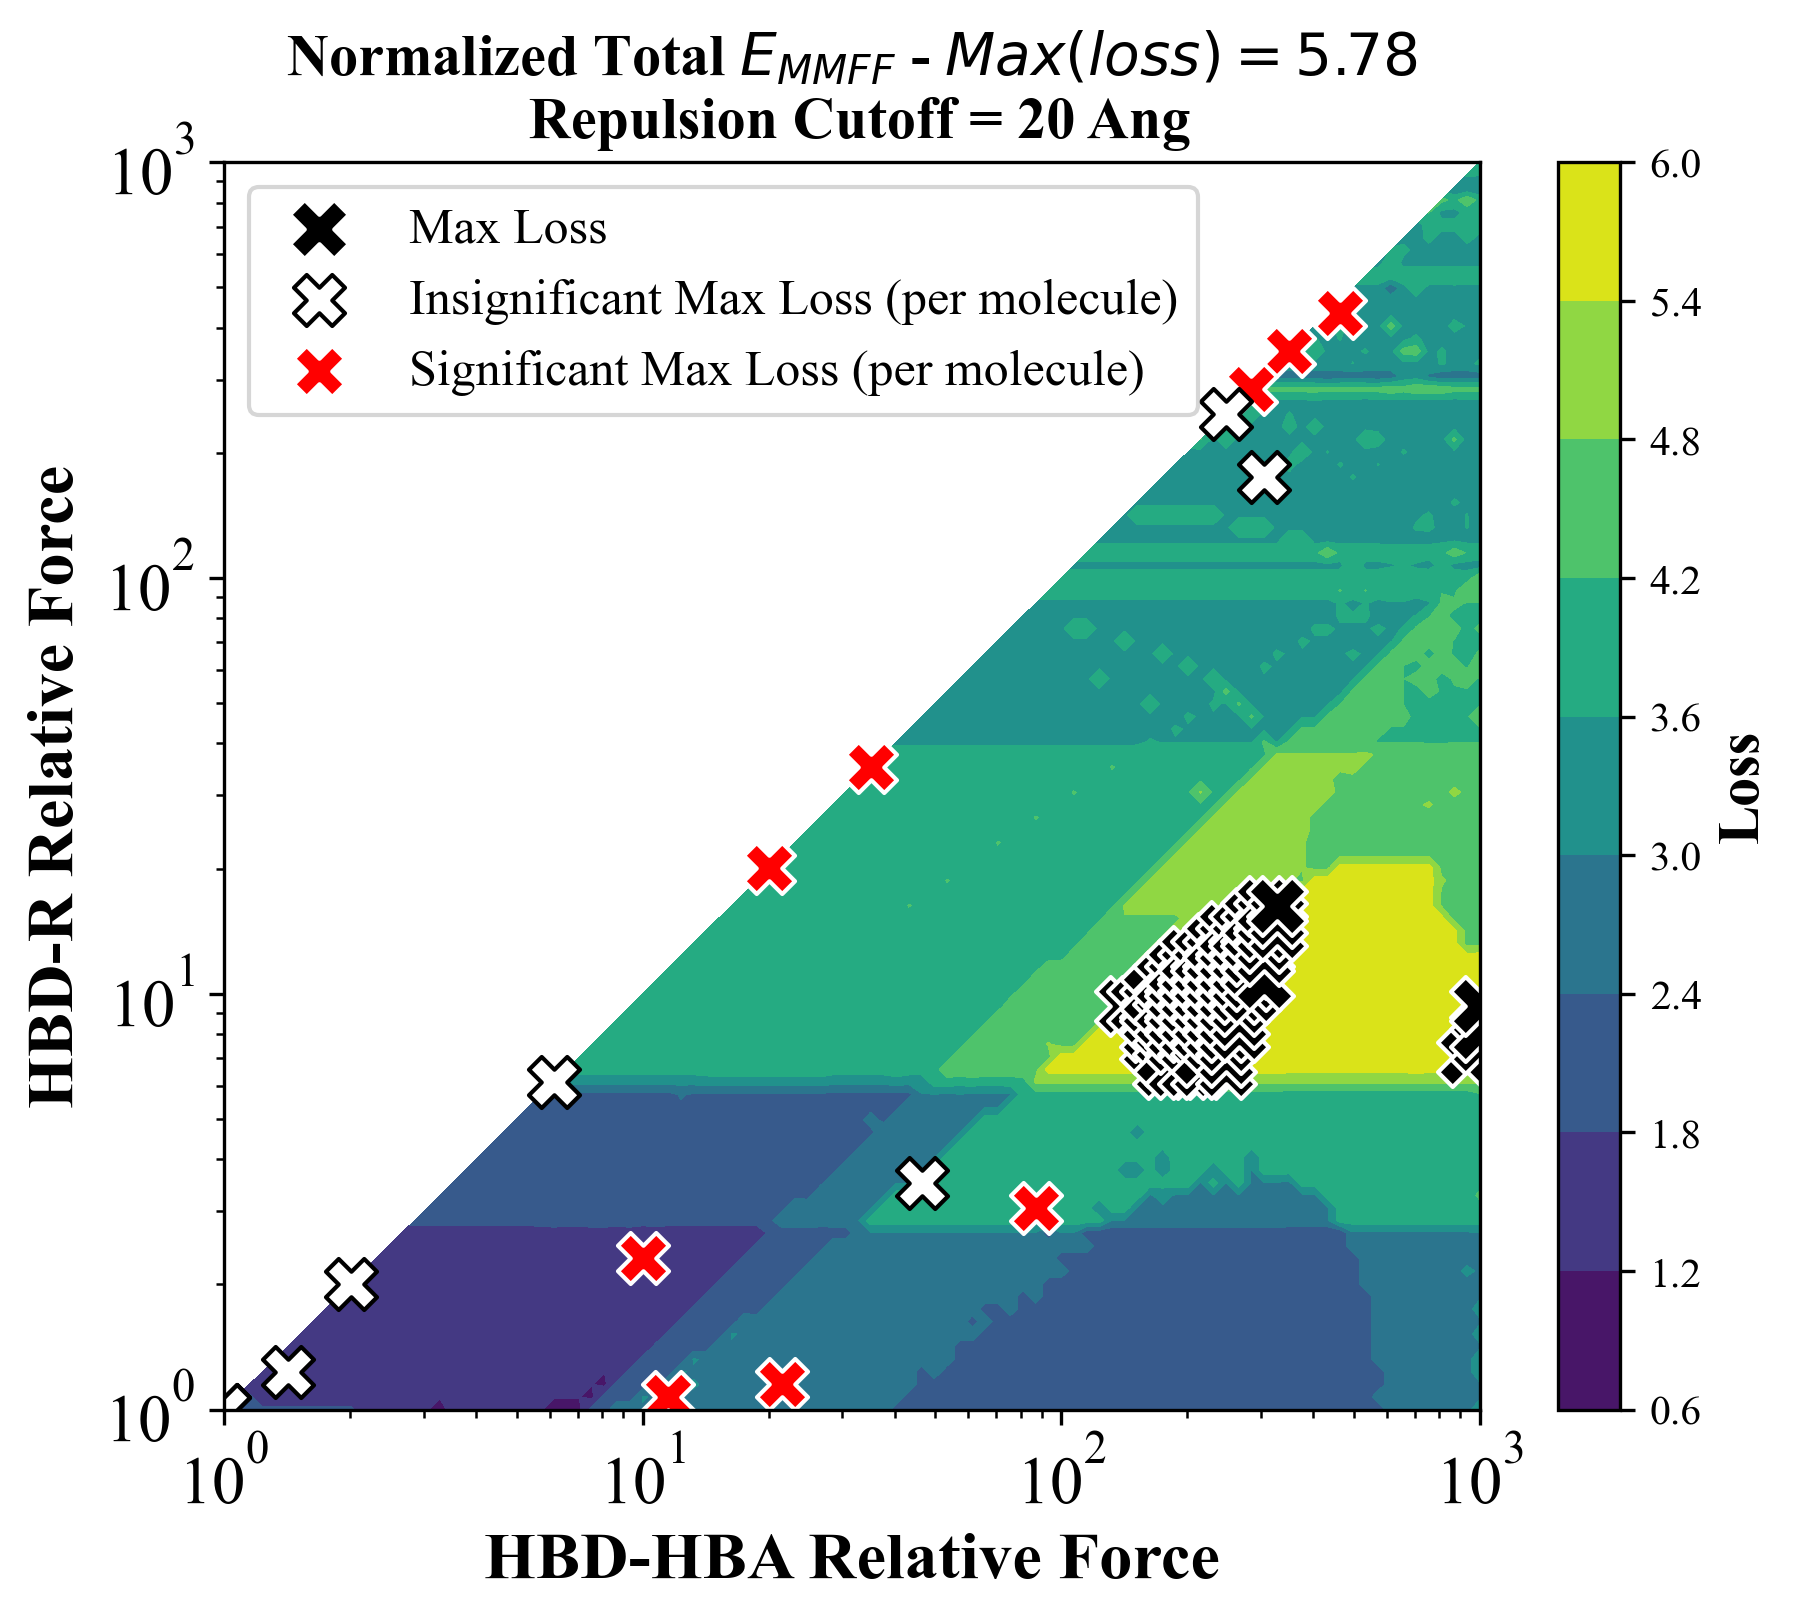

The table this chart was drawn from, first rows:
, 1.0, 1.0722672220103233, 1.1497569953977358, 1.2328467394420661, 1.321941148466029, 1.4174741629268053, 1.5199110829529336, 1.6297508346206442, 1.7475284000076838, 1.8738174228603839, 2.0092330025650473, 2.154434690031884, 2.3101297000831598, 2.4770763559917106, 2.6560877829466865, 2.848035868435802, 3.0538555088334154, 3.2745491628777286, 3.511191734215131, 3.7649358067924683, 4.0370172585965545, 4.328761281083058, 4.641588833612779
1.0, 1.969, , , , , , , , , , , , , , , , , , , , , , 
1.072, 1.969, 1.969, , , , , , , , , , , , , , , , , , , , , 
1.15, 1.969, 1.969, 1.213, , , , , , , , , , , , , , , , , , , , 
1.233, 1.969, 1.213, 1.213, 1.213, , , , , , , , , , , , , , , , , , , 
1.322, 1.969, 1.213, 1.213, 1.213, 1.213, , , , , , , , , , , , , , , , , , 
1.417, 1.969, 1.213, 1.213, 1.213, 1.213, 1.213, , , , , , , , , , , , , , , , , 
1.52, 1.969, 1.213, 1.213, 1.213, 1.213, 1.213, 1.213, , , , , , , , , , , , , , , , 
1.63, 1.969, 1.213, 1.213, 1.213, 1.213, 1.213, 1.213, 1.213, , , , , , , , , , , , , , , 
1.748, 1.969, 1.213, 1.213, 1.213, 1.213, 1.213, 1.213, 1.213, 1.213, , , , , , , , , , , , , , 
1.874, 1.969, 1.213, 1.213, 1.213, 1.213, 1.213, 1.213, 1.213, 1.213, 1.213, , , , , , , , , , , , , 
2.009, 1.969, 1.213, 1.213, 1.213, 1.213, 1.213, 1.213, 1.213, 1.213, 1.213, 1.213, , , , , , , , , , , , 
2.154, 1.33, 1.213, 1.213, 1.213, 1.213, 1.213, 1.213, 1.213, 1.213, 1.213, 1.213, 1.213, , , , , , , , , , , 
2.31, 1.33, 1.33, 1.213, 1.213, 1.213, 1.213, 1.213, 1.213, 1.213, 1.213, 1.213, 1.213, 1.213, , , , , , , , , , 
2.477, 1.33, 1.33, 1.33, 1.213, 1.213, 1.213, 1.213, 1.213, 1.213, 1.213, 1.213, 1.213, 1.213, 1.213, , , , , , , , , 
2.656, 1.222, 1.33, 1.33, 1.33, 1.213, 1.213, 1.213, 1.213, 1.213, 1.213, 1.213, 1.213, 1.213, 1.213, 1.213, , , , , , , , 
2.848, 1.222, 1.222, 1.33, 1.33, 1.33, 1.213, 1.213, 1.213, 1.213, 1.213, 1.213, 1.213, 1.213, 1.213, 1.213, 2.213, , , , , , , 
3.054, 1.222, 1.33, 1.33, 1.33, 1.33, 1.33, 1.213, 1.213, 1.213, 1.213, 1.213, 1.213, 1.213, 1.213, 1.213, 2.213, 2.213, , , , , , 
3.275, 1.056, 1.222, 1.33, 1.33, 1.33, 1.33, 1.33, 1.213, 1.213, 1.213, 1.213, 1.213, 1.213, 1.213, 1.213, 2.213, 2.213, 2.213, , , , , 
3.511, 1.33, 1.33, 1.33, 1.33, 1.33, 1.33, 1.33, 1.33, 1.213, 1.213, 1.213, 1.213, 1.213, 1.213, 1.213, 2.213, 2.213, 2.213, 2.213, , , , 
3.765, 1.33, 1.33, 1.33, 1.33, 1.33, 1.33, 1.33, 1.33, 1.33, 1.213, 1.213, 1.213, 1.213, 1.213, 1.213, 2.213, 2.213, 2.213, 2.213, 2.213, , , 
4.037, 1.222, 1.222, 1.222, 1.33, 1.33, 1.33, 1.33, 1.33, 1.33, 1.33, 1.213, 1.213, 1.213, 1.213, 1.213, 2.213, 2.213, 2.213, 2.213, 2.213, 2.213, , 
4.329, 1.222, 1.222, 1.222, 1.33, 1.222, 1.33, 1.33, 1.33, 1.33, 1.33, 1.33, 1.213, 1.213, 1.213, 1.213, 2.213, 2.213, 2.213, 2.213, 2.213, 2.213, 2.213, 
4.642, 1.222, 1.222, 1.222, 1.222, 1.222, 1.33, 1.33, 1.33, 1.33, 1.33, 1.33, 1.33, 1.213, 1.213, 1.213, 2.213, 2.213, 2.213, 2.213, 2.213, 2.213, 2.213, 2.213
4.977, 1.222, 1.222, 1.222, 1.222, 1.222, 1.222, 1.222, 1.33, 1.33, 1.33, 1.33, 1.33, 1.33, 1.213, 1.213, 2.213, 2.213, 2.213, 2.213, 2.213, 2.213, 2.213, 2.213
5.337, 1.222, 1.222, 1.222, 1.222, 1.222, 1.222, 1.222, 1.33, 1.33, 1.33, 1.33, 1.33, 1.33, 1.33, 1.213, 2.213, 2.213, 2.213, 2.213, 2.213, 2.213, 2.213, 2.213
5.722, 1.222, 1.222, 1.222, 1.222, 1.222, 1.222, 1.222, 1.222, 1.33, 1.33, 1.33, 1.33, 1.33, 1.33, 1.33, 2.213, 2.213, 2.213, 2.213, 2.213, 2.213, 2.213, 2.213
6.136, 1.056, 1.222, 1.222, 1.222, 1.222, 1.222, 1.222, 1.222, 1.222, 1.222, 1.222, 1.33, 1.33, 1.33, 1.33, 2.33, 2.213, 2.213, 2.213, 2.213, 2.213, 2.213, 2.213
6.579, 1.056, 1.222, 1.222, 1.222, 1.222, 1.222, 1.222, 1.222, 1.222, 1.222, 1.222, 1.33, 1.33, 1.33, 1.222, 2.33, 2.33, 2.213, 2.213, 2.213, 2.213, 2.213, 2.213
7.055, 1.056, 1.222, 1.222, 1.222, 1.222, 1.222, 1.222, 1.222, 1.222, 1.222, 1.222, 1.222, 1.33, 1.33, 1.222, 2.33, 2.33, 2.33, 2.213, 2.213, 2.213, 2.213, 2.213
7.565, 2.033, 1.056, 1.222, 1.222, 1.222, 1.222, 1.222, 1.222, 1.222, 1.222, 1.222, 1.222, 1.33, 1.33, 1.33, 2.33, 2.33, 2.33, 2.33, 2.213, 2.213, 2.213, 2.213
8.111, 2.033, 2.033, 1.056, 1.222, 1.222, 1.222, 1.222, 1.222, 1.222, 1.222, 1.222, 1.222, 1.222, 1.222, 1.33, 2.33, 2.33, 2.33, 2.33, 2.33, 2.213, 2.213, 2.213
8.697, 3.033, 2.033, 2.033, 1.222, 1.222, 1.222, 1.222, 1.222, 1.222, 1.222, 1.222, 1.222, 1.222, 1.222, 1.222, 2.33, 2.33, 2.33, 2.33, 2.33, 2.33, 2.213, 2.213
9.326, 3.033, 2.033, 2.033, 2.033, 1.222, 1.222, 1.222, 1.222, 1.222, 1.222, 1.222, 1.222, 1.222, 1.222, 1.33, 2.33, 2.33, 2.33, 2.33, 2.33, 2.33, 2.33, 2.213
10.0, 2.954, 3.033, 2.033, 2.033, 1.977, 1.222, 1.222, 1.222, 1.222, 1.222, 1.222, 1.222, 1.222, 1.222, 1.222, 2.222, 2.33, 2.33, 2.33, 2.33, 2.33, 2.33, 2.33
10.72, 2.954, 2.954, 2.033, 2.033, 2.033, 1.977, 1.222, 1.222, 1.222, 1.222, 1.222, 1.222, 1.222, 1.222, 1.222, 2.33, 2.222, 2.33, 2.33, 2.33, 2.33, 2.33, 2.33
11.5, 2.954, 3.668, 3.033, 2.033, 2.033, 2.033, 1.977, 1.222, 1.222, 1.222, 1.222, 1.222, 1.222, 1.222, 1.222, 2.222, 2.222, 2.33, 2.33, 2.33, 2.33, 2.33, 2.33
12.33, 2.954, 2.954, 2.954, 3.033, 2.033, 2.033, 1.977, 1.977, 1.222, 1.222, 1.222, 1.222, 1.222, 1.222, 1.222, 2.222, 2.222, 2.33, 2.33, 2.33, 2.33, 2.33, 2.33
13.22, 2.954, 2.954, 3.033, 2.954, 3.033, 2.033, 2.033, 1.977, 1.977, 1.222, 1.222, 1.222, 1.222, 1.222, 1.222, 2.222, 2.222, 2.33, 2.33, 2.33, 2.33, 2.33, 2.33
14.17, 2.954, 2.954, 2.954, 2.954, 2.954, 2.033, 2.033, 2.033, 1.977, 1.977, 1.222, 1.222, 1.222, 1.222, 1.222, 2.222, 2.222, 2.222, 2.33, 2.33, 2.33, 2.33, 2.33
15.2, 2.954, 2.954, 2.954, 2.954, 2.954, 2.954, 2.033, 2.033, 1.977, 1.977, 1.977, 1.222, 1.222, 1.222, 1.222, 2.222, 2.222, 2.222, 2.222, 2.33, 2.33, 2.33, 2.33
16.3, 2.954, 2.954, 2.954, 2.954, 2.954, 2.954, 3.033, 2.033, 2.033, 1.977, 1.977, 1.977, 1.222, 1.222, 1.222, 2.222, 2.222, 2.222, 2.222, 2.33, 2.33, 2.33, 2.33
17.48, 2.954, 2.954, 2.954, 2.954, 2.954, 2.954, 2.954, 2.954, 2.033, 2.033, 1.977, 1.977, 1.977, 1.222, 1.222, 2.222, 2.222, 2.222, 2.222, 2.33, 2.33, 2.33, 2.33
18.74, 2.954, 2.954, 2.954, 2.954, 2.954, 2.954, 2.954, 2.954, 1.954, 2.033, 1.977, 1.977, 1.977, 1.977, 1.222, 2.222, 2.222, 2.222, 2.33, 2.33, 2.33, 2.33, 2.33
20.09, 2.954, 2.954, 2.954, 2.954, 2.954, 2.954, 2.954, 2.954, 2.954, 1.954, 1.954, 1.977, 1.977, 1.977, 1.977, 2.222, 2.222, 2.222, 2.222, 2.33, 2.33, 2.33, 2.33
21.54, 2.954, 2.954, 2.954, 2.954, 2.954, 2.954, 2.954, 2.954, 2.954, 2.954, 1.954, 1.954, 1.899, 1.977, 1.977, 2.977, 2.222, 2.222, 2.222, 2.222, 2.33, 2.33, 2.33
23.1, 2.954, 2.954, 2.954, 2.954, 2.954, 2.954, 2.954, 2.954, 2.954, 2.954, 2.954, 1.954, 1.954, 1.977, 1.977, 2.899, 2.977, 2.222, 2.222, 2.222, 2.222, 2.33, 2.33
24.77, 2.954, 2.954, 2.954, 2.954, 2.954, 2.954, 2.954, 2.954, 2.954, 2.954, 2.954, 2.954, 1.954, 1.899, 1.977, 2.977, 2.977, 2.143, 2.222, 2.222, 2.222, 2.33, 2.33
26.56, 2.954, 2.954, 2.954, 2.954, 2.954, 2.954, 2.954, 2.954, 2.954, 2.954, 2.954, 2.954, 2.954, 1.954, 1.899, 2.899, 2.977, 2.977, 2.222, 2.222, 2.222, 2.222, 2.222
28.48, 2.954, 2.954, 2.954, 2.954, 2.954, 2.954, 2.954, 2.954, 2.954, 2.954, 2.954, 2.954, 2.954, 2.954, 1.954, 2.899, 2.977, 2.899, 2.977, 2.222, 2.222, 2.222, 2.222
30.54, 2.954, 2.954, 2.954, 2.954, 2.954, 2.954, 2.954, 2.954, 2.954, 2.954, 2.954, 2.954, 2.954, 2.954, 1.954, 2.954, 2.899, 2.899, 2.899, 2.977, 2.222, 2.222, 2.222
32.75, 2.954, 2.954, 2.954, 2.954, 2.954, 2.954, 2.954, 2.954, 2.954, 2.954, 2.954, 2.954, 2.954, 2.954, 2.954, 2.954, 2.954, 2.899, 2.899, 2.899, 2.977, 2.222, 2.222
35.11, 2.954, 2.954, 2.954, 2.954, 2.954, 2.954, 2.954, 2.954, 2.954, 2.954, 2.954, 2.954, 2.954, 2.954, 2.954, 3.954, 2.954, 2.899, 2.899, 2.899, 2.977, 2.977, 2.222
37.65, 2.954, 2.954, 2.954, 2.954, 2.954, 2.954, 2.954, 2.954, 2.954, 2.954, 2.954, 2.954, 2.954, 2.954, 2.954, 3.954, 3.954, 2.954, 2.899, 2.899, 2.899, 2.977, 2.977
40.37, 1.954, 2.954, 2.954, 2.954, 2.954, 2.954, 2.954, 2.954, 2.954, 2.954, 2.954, 2.954, 2.954, 2.954, 2.954, 3.954, 3.954, 3.954, 2.954, 2.899, 2.899, 2.899, 2.977
43.29, 1.954, 1.954, 2.954, 2.954, 2.954, 2.954, 2.954, 2.954, 2.954, 2.954, 2.954, 2.954, 2.954, 2.954, 2.954, 3.954, 3.954, 3.954, 2.954, 2.954, 2.899, 2.899, 2.899
46.42, 1.954, 1.954, 1.954, 1.954, 2.954, 2.954, 2.954, 2.954, 2.954, 2.954, 2.954, 2.954, 2.954, 2.954, 2.954, 3.954, 3.954, 3.954, 3.954, 2.954, 2.954, 2.899, 2.899
49.77, 1.954, 1.954, 1.954, 2.954, 2.954, 2.954, 2.954, 2.954, 2.954, 2.954, 2.954, 2.954, 2.954, 2.954, 2.954, 3.954, 3.954, 3.954, 3.954, 4.033, 2.954, 2.954, 2.977
53.37, 1.954, 1.954, 1.954, 1.954, 2.954, 2.954, 2.954, 2.954, 2.954, 2.954, 2.954, 2.954, 2.954, 2.954, 2.954, 3.954, 3.954, 3.954, 3.954, 3.954, 3.954, 2.954, 2.954
57.22, 1.954, 1.954, 1.954, 1.954, 1.954, 1.954, 2.954, 2.954, 2.954, 2.954, 2.954, 2.954, 2.954, 2.954, 2.954, 3.954, 3.954, 3.954, 3.954, 3.954, 3.954, 3.954, 2.954
61.36, 1.954, 1.954, 1.954, 1.954, 1.954, 1.954, 2.954, 1.954, 2.954, 2.954, 2.954, 2.954, 2.954, 2.954, 2.954, 3.954, 3.954, 3.954, 3.954, 3.954, 3.954, 3.954, 3.954
... 40 more rows
